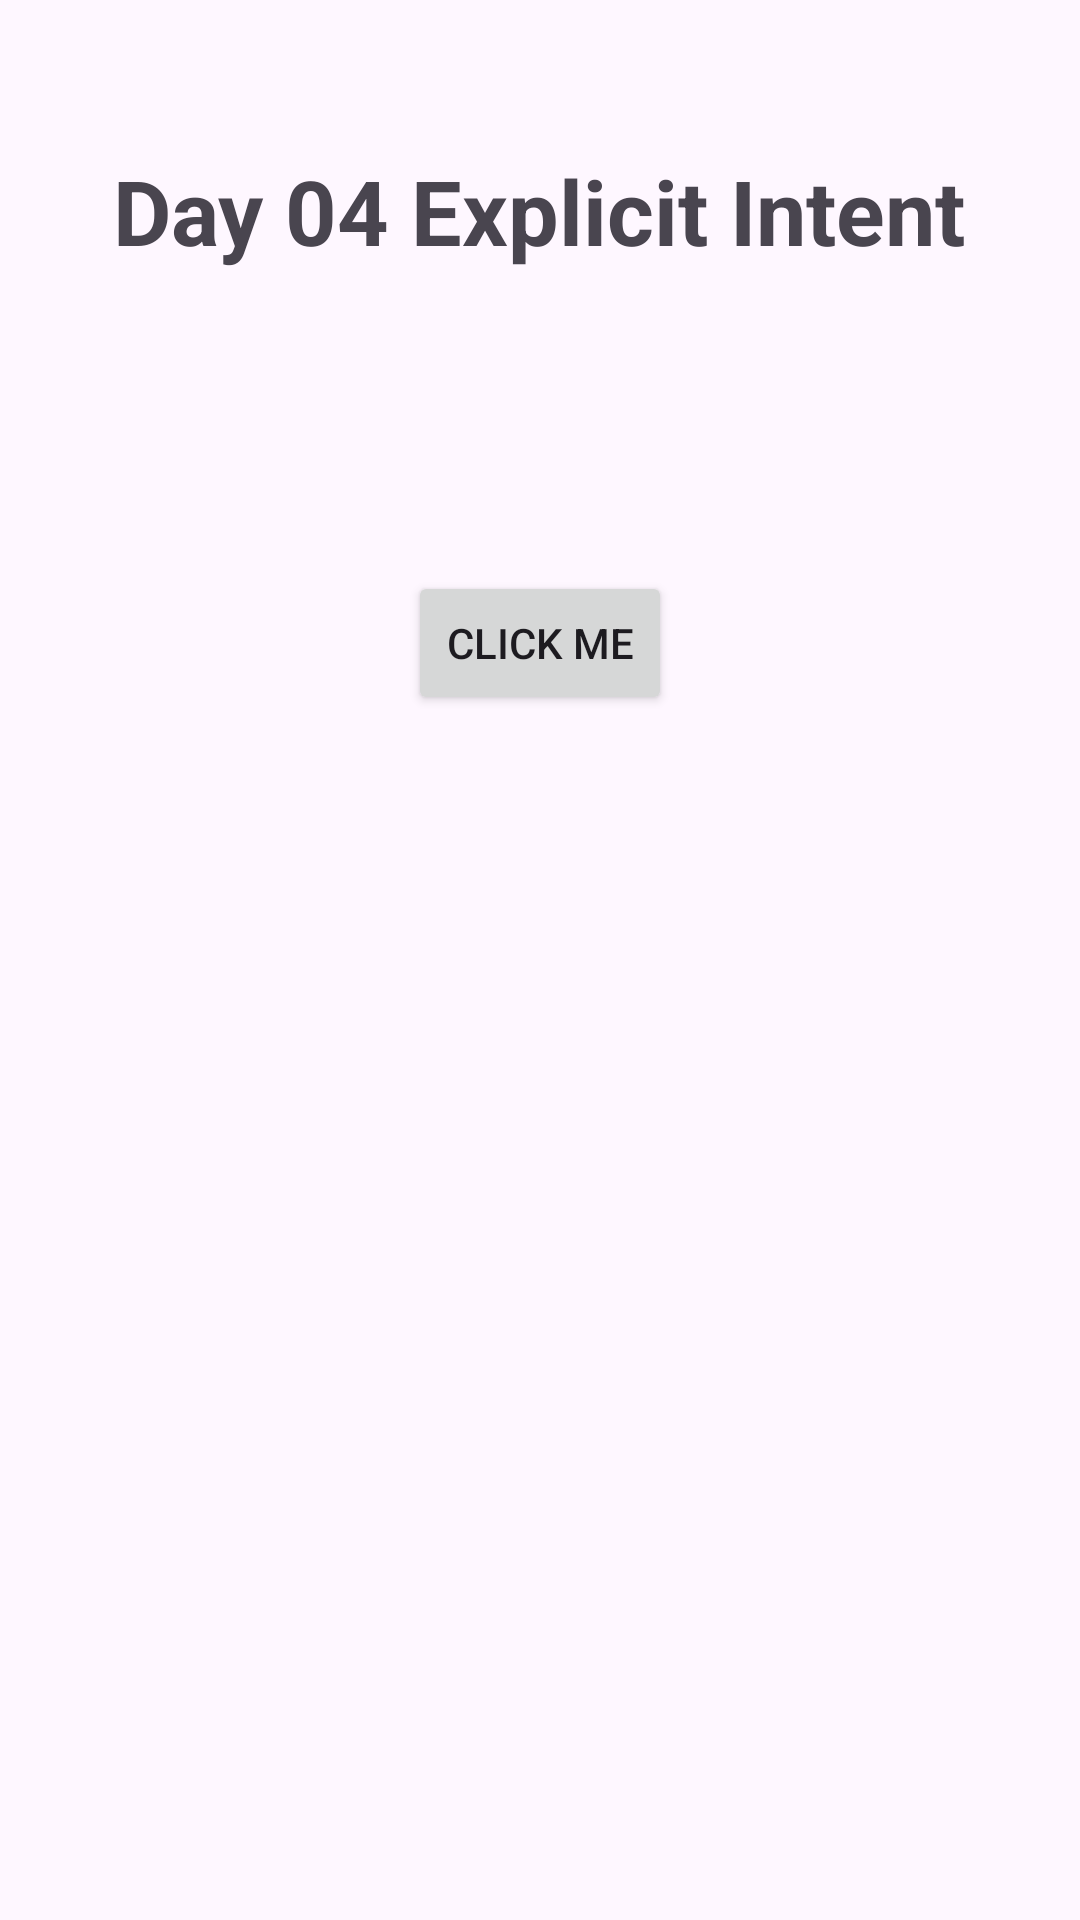

This screen was rendered from an Android layout file. Write that file and the resources it references.
<!-- AndroidManifest.xml: application theme Theme.Day05ExplicitIntent -->
<!-- res/layout/activity_main.xml -->
<?xml version="1.0" encoding="utf-8"?>
<LinearLayout xmlns:android="http://schemas.android.com/apk/res/android"
    xmlns:app="http://schemas.android.com/apk/res-auto"
    xmlns:tools="http://schemas.android.com/tools"
    android:id="@+id/main"
    android:layout_width="match_parent"
    android:layout_height="match_parent"
    android:orientation="vertical"
    tools:context=".MainActivity">

    <TextView
        android:layout_width="wrap_content"
        android:layout_height="wrap_content"
        android:text="Day 04 Explicit Intent"
        android:layout_gravity="center"
        android:textSize="30dp"
        android:layout_marginTop="50dp"
        android:textStyle="bold">

    </TextView>

    <Button
        android:id="@+id/button"
        android:layout_width="wrap_content"
        android:layout_height="wrap_content"
        android:layout_gravity="center"
        android:layout_marginTop="100dp"
        android:text="Click Me">

    </Button>



</LinearLayout>
<!-- resources referenced by this layout -->
<resources>
  <style name="Theme.Day05ExplicitIntent" parent="Base.Theme.Day05ExplicitIntent" />
  <style name="Base.Theme.Day05ExplicitIntent" parent="Theme.Material3.DayNight.NoActionBar">
          
          
      </style>
</resources>
